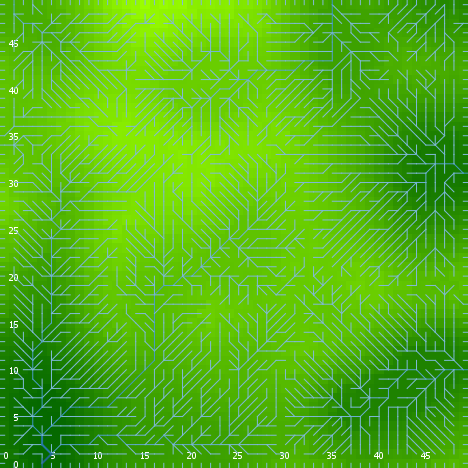

The table this chart was drawn from, first rows:
export-world data (NetLogo 6.0.4)
land_04_withSoilProperties.nlogo
05/10/2020 12:16:02:845 +0100
RANDOM STATE
0 0 -1727483681 282 -0.5975542518713591 …
GLOBALS
min-pxcor, max-pxcor, min-pycor, max-pycor, perspective, subject, nextIndex, directed-links, ticks, display-mode, elevationdistribution, elev_algorithm-style, elev_featureanglerange, elev_inversioniterations, elev_noise, elev_numdepressions, elev_numprotuberances, elev_numranges, elev_numrifts, elev_rangeaggregation, elev_rangeheight, elev_rangelength, elev_riftaggregation, elev_riftheight
0, 49, 0, 49, 0, nobody, 2600, "UNDIRECTED", -1, "terrain", [37.06565890605979 31.158987601479172 6.…, "C#", 8.953, 0.117, 0.1752, 3, 3, 30, 36, 0.4534, 48.63, 3346, 0.722, -32.08
TURTLES
who, color, heading, xcor, ycor, shape, label, label-color, breed, hidden?, size, pen-size, pen-mode, numpoints
0, 85, 181, 26, 9, "default", "", 9.9, {breed flowholders}, true, 1, 1, "up", 
1, 25, 239, 1, 23, "default", "", 9.9, {breed flowholders}, true, 1, 1, "up", 
2, 5, 332, 31, 7, "default", "", 9.9, {breed flowholders}, true, 1, 1, "up", 
3, 135, 174, 41, 14, "default", "", 9.9, {breed flowholders}, true, 1, 1, "up", 
4, 125, 201, 30, 25, "default", "", 9.9, {breed flowholders}, true, 1, 1, "up", 
5, 35, 74, 12, 33, "default", "", 9.9, {breed flowholders}, true, 1, 1, "up", 
6, 125, 268, 1, 18, "default", "", 9.9, {breed flowholders}, true, 1, 1, "up", 
7, 25, 198, 45, 23, "default", "", 9.9, {breed flowholders}, true, 1, 1, "up", 
8, 97, 180, 26, 0, "line half", "", 9.9, {breed flowholders}, false, 1, 1, "up", 
9, 85, 331, 45, 35, "default", "", 9.9, {breed flowholders}, true, 1, 1, "up", 
10, 75, 216, 19, 23, "default", "", 9.9, {breed flowholders}, true, 1, 1, "up", 
11, 115, 43, 18, 45, "default", "", 9.9, {breed flowholders}, true, 1, 1, "up", 
12, 105, 59, 14, 27, "default", "", 9.9, {breed flowholders}, true, 1, 1, "up", 
13, 75, 71, 28, 3, "default", "", 9.9, {breed flowholders}, true, 1, 1, "up", 
14, 97, 90, 49, 43, "line half", "", 9.9, {breed flowholders}, false, 1, 1, "up", 
15, 15, 146, 35, 5, "default", "", 9.9, {breed flowholders}, true, 1, 1, "up", 
16, 135, 31, 46, 12, "default", "", 9.9, {breed flowholders}, true, 1, 1, "up", 
17, 125, 237, 37, 21, "default", "", 9.9, {breed flowholders}, true, 1, 1, "up", 
18, 85, 299, 21, 9, "default", "", 9.9, {breed flowholders}, true, 1, 1, "up", 
19, 65, 350, 18, 23, "default", "", 9.9, {breed flowholders}, true, 1, 1, "up", 
20, 35, 203, 3, 10, "default", "", 9.9, {breed flowholders}, true, 1, 1, "up", 
21, 5, 41, 11, 19, "default", "", 9.9, {breed flowholders}, true, 1, 1, "up", 
22, 115, 16, 14, 14, "default", "", 9.9, {breed flowholders}, true, 1, 1, "up", 
23, 15, 346, 33, 46, "default", "", 9.9, {breed flowholders}, true, 1, 1, "up", 
24, 5, 169, 11, 34, "default", "", 9.9, {breed flowholders}, true, 1, 1, "up", 
25, 85, 80, 46, 33, "default", "", 9.9, {breed flowholders}, true, 1, 1, "up", 
26, 97, 0, 21, 49, "line half", "", 9.9, {breed flowholders}, false, 1, 1, "up", 
27, 125, 2, 3, 45, "default", "", 9.9, {breed flowholders}, true, 1, 1, "up", 
28, 125, 50, 27, 45, "default", "", 9.9, {breed flowholders}, true, 1, 1, "up", 
29, 105, 228, 45, 47, "default", "", 9.9, {breed flowholders}, true, 1, 1, "up", 
30, 125, 359, 43, 40, "default", "", 9.9, {breed flowholders}, true, 1, 1, "up", 
31, 45, 308, 33, 16, "default", "", 9.9, {breed flowholders}, true, 1, 1, "up", 
32, 105, 179, 26, 41, "default", "", 9.9, {breed flowholders}, true, 1, 1, "up", 
33, 25, 313, 16, 20, "default", "", 9.9, {breed flowholders}, true, 1, 1, "up", 
34, 75, 275, 47, 10, "default", "", 9.9, {breed flowholders}, true, 1, 1, "up", 
35, 35, 230, 5, 20, "default", "", 9.9, {breed flowholders}, true, 1, 1, "up", 
36, 97, 90, 49, 42, "line half", "", 9.9, {breed flowholders}, false, 1, 1, "up", 
37, 35, 122, 46, 29, "default", "", 9.9, {breed flowholders}, true, 1, 1, "up", 
38, 97, 180, 10, 0, "line half", "", 9.9, {breed flowholders}, false, 1, 1, "up", 
39, 55, 349, 33, 44, "default", "", 9.9, {breed flowholders}, true, 1, 1, "up", 
40, 55, 256, 19, 8, "default", "", 9.9, {breed flowholders}, true, 1, 1, "up", 
41, 55, 189, 41, 28, "default", "", 9.9, {breed flowholders}, true, 1, 1, "up", 
42, 125, 39, 38, 30, "default", "", 9.9, {breed flowholders}, true, 1, 1, "up", 
43, 105, 21, 6, 34, "default", "", 9.9, {breed flowholders}, true, 1, 1, "up", 
44, 125, 199, 33, 5, "default", "", 9.9, {breed flowholders}, true, 1, 1, "up", 
45, 35, 244, 20, 12, "default", "", 9.9, {breed flowholders}, true, 1, 1, "up", 
46, 135, 359, 21, 39, "default", "", 9.9, {breed flowholders}, true, 1, 1, "up", 
47, 85, 268, 3, 20, "default", "", 9.9, {breed flowholders}, true, 1, 1, "up", 
48, 97, 180, 13, 0, "line half", "", 9.9, {breed flowholders}, false, 1, 1, "up", 
49, 35, 76, 9, 27, "default", "", 9.9, {breed flowholders}, true, 1, 1, "up", 
50, 135, 48, 7, 33, "default", "", 9.9, {breed flowholders}, true, 1, 1, "up", 
... 10,011 more rows
